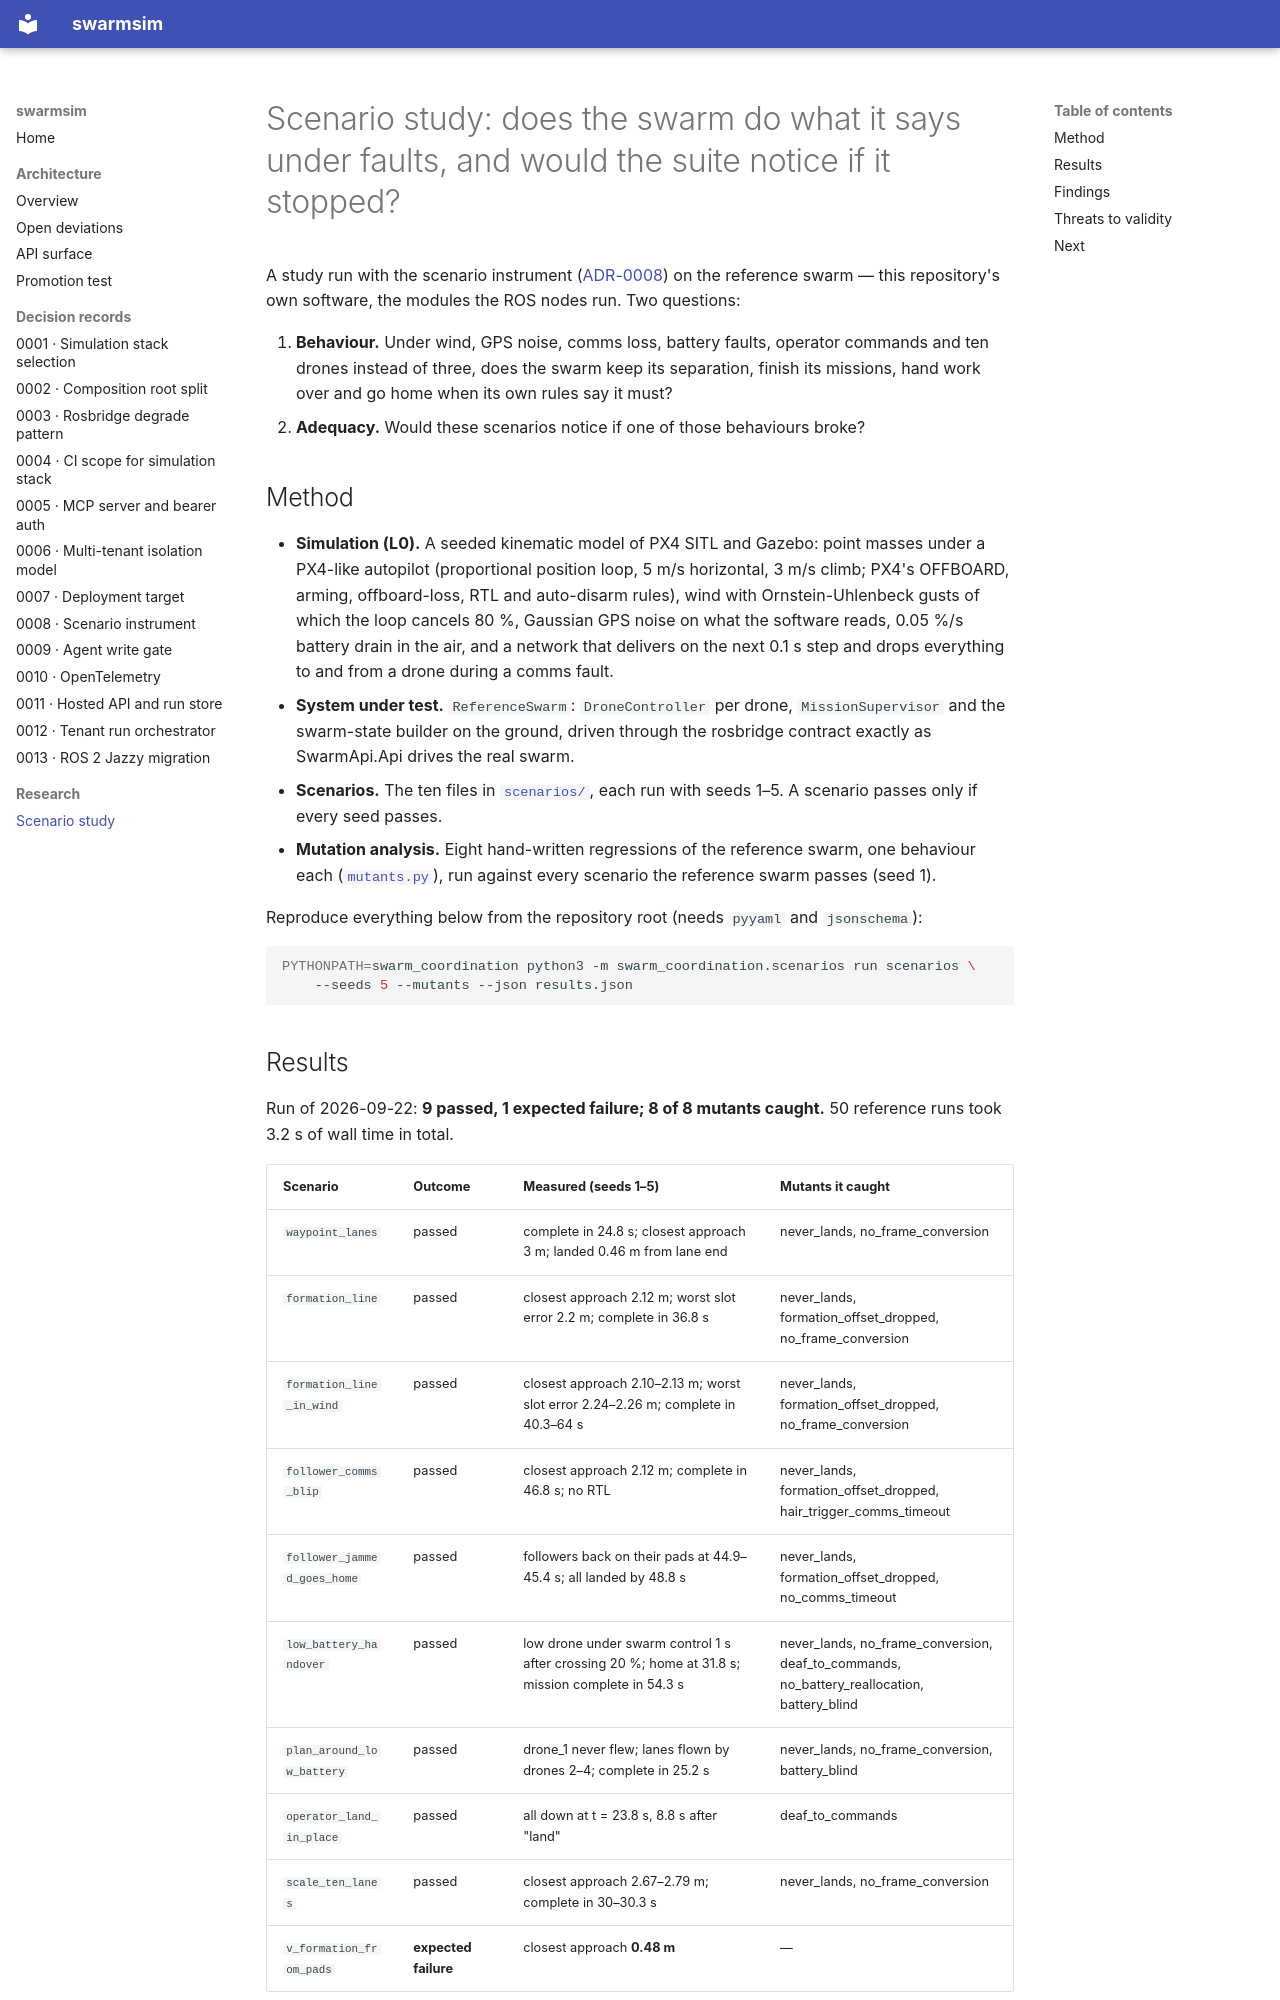

repository: konradcinkusz/swarmsim · page: research/scenario-study/index.html · generator: mkdocs

# Scenario study: does the swarm do what it says under faults, and would the suite notice if it stopped?

A study run with the scenario instrument ([ADR-0008](../adr/0008-scenario-instrument.md))
on the reference swarm — this repository's own software, the modules the ROS nodes run.
Two questions:

1. **Behaviour.** Under wind, GPS noise, comms loss, battery faults, operator commands
   and ten drones instead of three, does the swarm keep its separation, finish its
   missions, hand work over and go home when its own rules say it must?
2. **Adequacy.** Would these scenarios notice if one of those behaviours broke?

## Method

- **Simulation (L0).** A seeded kinematic model of PX4 SITL and Gazebo: point masses
  under a PX4-like autopilot (proportional position loop, 5 m/s horizontal, 3 m/s
  climb; PX4's OFFBOARD, arming, offboard-loss, RTL and auto-disarm rules), wind with
  Ornstein-Uhlenbeck gusts of which the loop cancels 80 %, Gaussian GPS noise on what the
  software reads, 0.05 %/s battery drain in the air, and a network that delivers on the
  next 0.1 s step and drops everything to and from a drone during a comms fault.
- **System under test.** `ReferenceSwarm`: `DroneController` per drone,
  `MissionSupervisor` and the swarm-state builder on the ground, driven through the
  rosbridge contract exactly as SwarmApi.Api drives the real swarm.
- **Scenarios.** The ten files in [`scenarios/`](https://github.com/konradcinkusz/swarmsim/tree/main/scenarios),
  each run with seeds 1–5. A scenario passes only if every seed passes.
- **Mutation analysis.** Eight hand-written regressions of the reference swarm, one
  behaviour each ([`mutants.py`](https://github.com/konradcinkusz/swarmsim/blob/main/swarm_coordination/swarm_coordination/scenarios/mutants.py)),
  run against every scenario the reference swarm passes (seed 1).

Reproduce everything below from the repository root (needs `pyyaml` and `jsonschema`):

```bash
PYTHONPATH=swarm_coordination python3 -m swarm_coordination.scenarios run scenarios \
    --seeds 5 --mutants --json results.json
```

## Results

Run of 2026-09-22: **9 passed, 1 expected failure; 8 of 8 mutants caught.** 50 reference
runs took 3.2 s of wall time in total.

| Scenario | Outcome | Measured (seeds 1–5) | Mutants it caught |
|---|---|---|---|
| `waypoint_lanes` | passed | complete in 24.8 s; closest approach 3 m; landed 0.46 m from lane end | never_lands, no_frame_conversion |
| `formation_line` | passed | closest approach 2.12 m; worst slot error 2.2 m; complete in 36.8 s | never_lands, formation_offset_dropped, no_frame_conversion |
| `formation_line_in_wind` | passed | closest approach 2.10–2.13 m; worst slot error 2.24–2.26 m; complete in 40.3–64 s | never_lands, formation_offset_dropped, no_frame_conversion |
| `follower_comms_blip` | passed | closest approach 2.12 m; complete in 46.8 s; no RTL | never_lands, formation_offset_dropped, hair_trigger_comms_timeout |
| `follower_jammed_goes_home` | passed | followers back on their pads at 44.9–45.4 s; all landed by 48.8 s | never_lands, formation_offset_dropped, no_comms_timeout |
| `low_battery_handover` | passed | low drone under swarm control 1 s after crossing 20 %; home at 31.8 s; mission complete in 54.3 s | never_lands, no_frame_conversion, deaf_to_commands, no_battery_reallocation, battery_blind |
| `plan_around_low_battery` | passed | drone_1 never flew; lanes flown by drones 2–4; complete in 25.2 s | never_lands, no_frame_conversion, battery_blind |
| `operator_land_in_place` | passed | all down at t = 23.8 s, 8.8 s after "land" | deaf_to_commands |
| `scale_ten_lanes` | passed | closest approach 2.67–2.79 m; complete in 30–30.3 s | never_lands, no_frame_conversion |
| `v_formation_from_pads` | **expected failure** | closest approach **0.48 m** | — |

*Amended 2026-10-03.* In the run above `follower_comms_blip`'s `formation_error` measured
nothing: it started at 40 s and the formation had landed at 37 s, so it passed whatever
drone_3 did, and the `no_frame_conversion` mutant got through that scenario. The check now
starts at 32 s, four seconds after contact returns, and measures a worst slot error of
2.28 m. `no_frame_conversion` fails the scenario with it (6.47 m). The assertions were also
changed to fail when they have nothing to measure (`scenarios/README.md`).
